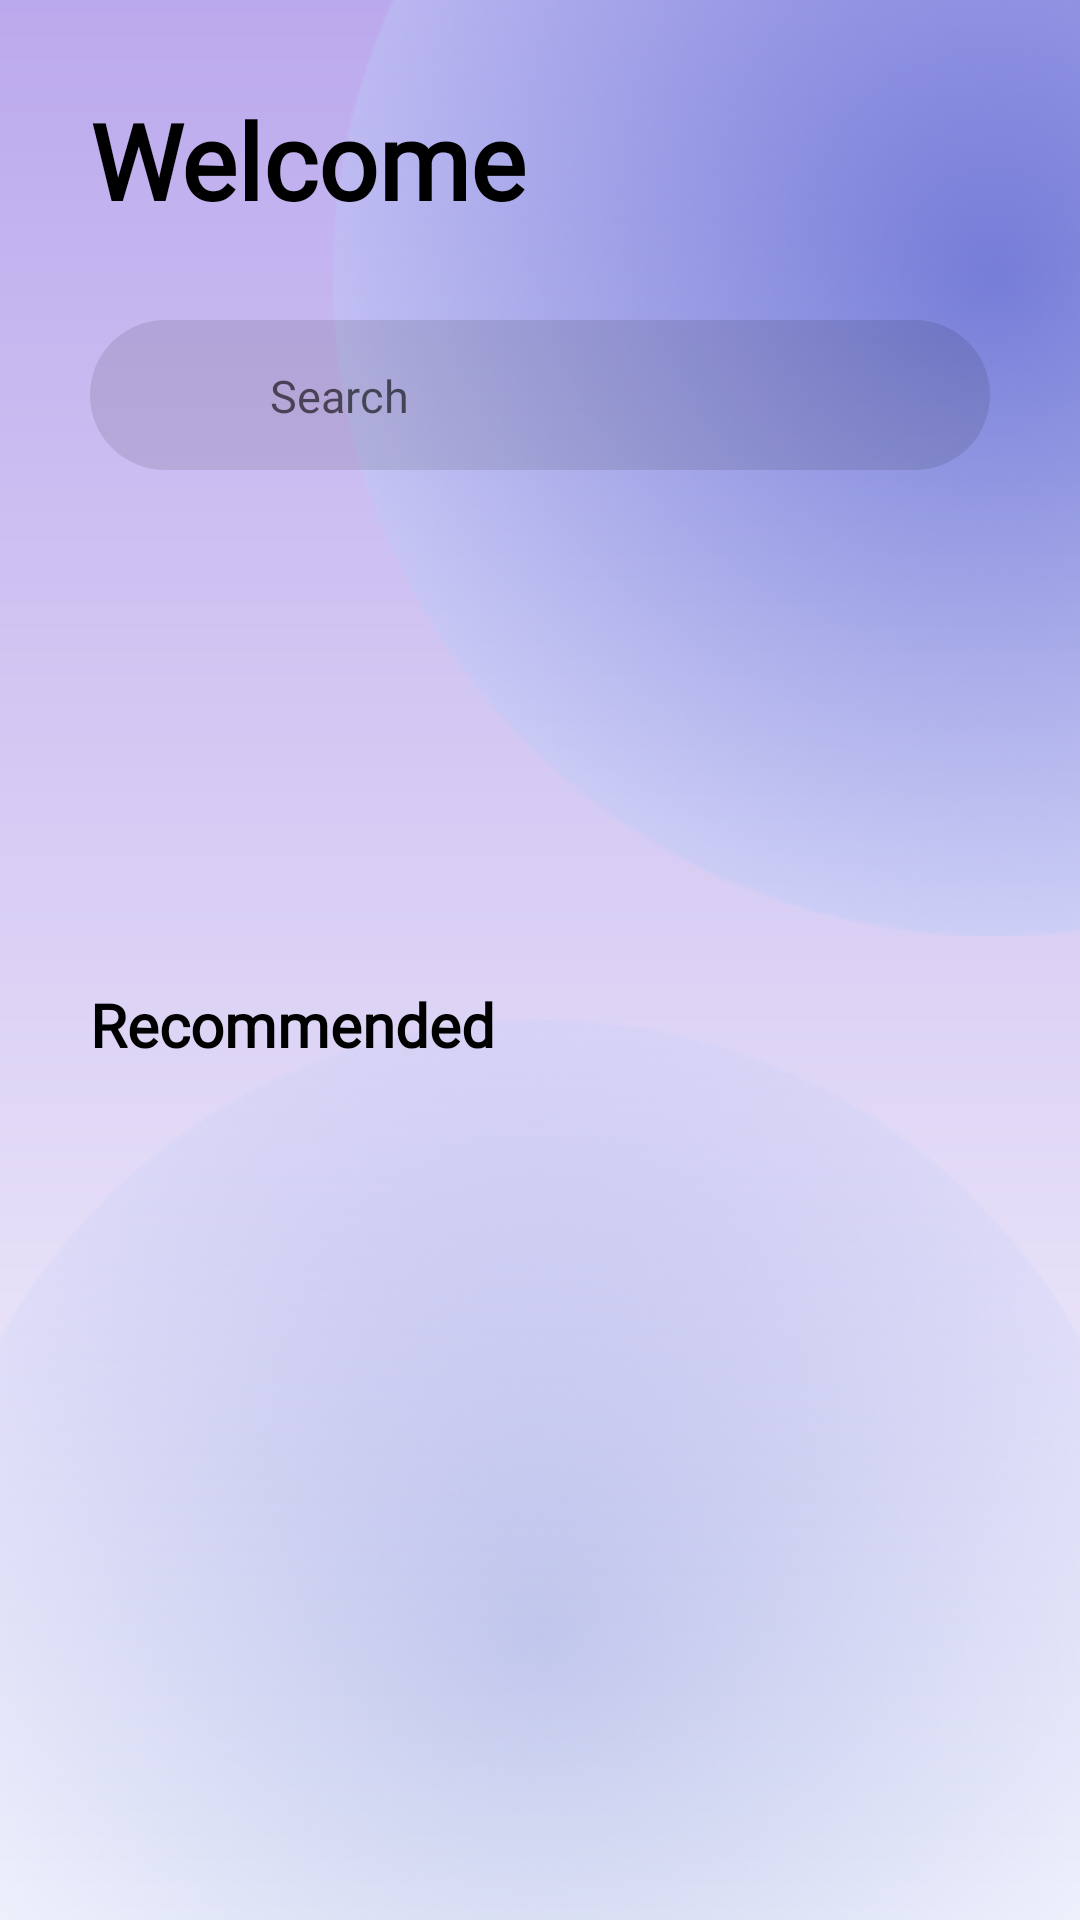

This screen was rendered from an Android layout file. Write that file and the resources it references.
<!-- AndroidManifest.xml: application theme Theme.SecondProjectForBSB -->
<!-- res/layout/activity_main.xml -->
<?xml version="1.0" encoding="utf-8"?>
<androidx.constraintlayout.widget.ConstraintLayout xmlns:android="http://schemas.android.com/apk/res/android"
    xmlns:app="http://schemas.android.com/apk/res-auto"
    xmlns:tools="http://schemas.android.com/tools"
    android:layout_width="match_parent"
    android:layout_height="match_parent"
    tools:context=".MainActivity"
    android:background="@drawable/background_gradient_main">

    <ImageView
        android:id="@+id/imageView5"
        android:layout_width="wrap_content"
        android:layout_height="wrap_content"
        app:layout_constraintEnd_toEndOf="parent"
        app:layout_constraintTop_toTopOf="parent"
        app:srcCompat="@drawable/ellipse2" />

    <ImageView
        android:id="@+id/imageView6"
        android:layout_width="match_parent"
        android:layout_height="300dp"
        android:scaleType="centerCrop"
        app:layout_constraintBottom_toBottomOf="parent"
        app:layout_constraintEnd_toEndOf="parent"
        app:layout_constraintStart_toStartOf="parent"
        app:srcCompat="@drawable/ellipse3" />

    <LinearLayout
        android:layout_width="match_parent"
        android:layout_height="match_parent"
        android:orientation="vertical">
        <LinearLayout
            android:layout_width="match_parent"
            android:layout_height="wrap_content"
            android:layout_marginHorizontal="30dp"
            android:layout_marginTop="30dp">

        <TextView
            android:id="@+id/header"
            android:layout_width="0dp"
            android:layout_height="wrap_content"
            android:layout_weight="1"
            android:fontFamily="@font/roboto_regular"
            android:text="@string/welcome"
            android:textColor="@color/black"
            android:textSize="35sp"
            android:textStyle="bold" />
        <ImageView
            android:id="@+id/cart"
            android:layout_width="30dp"
            android:layout_height="30dp"
            app:srcCompat="@drawable/cart"
            android:layout_gravity="center"
            tools:layout_editor_absoluteY="867dp" />
        </LinearLayout>

        <androidx.constraintlayout.widget.ConstraintLayout
            android:layout_width="wrap_content"
            android:layout_height="wrap_content">

            <View
                android:id="@+id/view"
                android:layout_width="match_parent"
                android:layout_height="50dp"
                android:layout_margin="30dp"
                android:background="@drawable/search_oval"
                app:layout_constraintEnd_toEndOf="parent"
                app:layout_constraintStart_toStartOf="parent"
                app:layout_constraintTop_toTopOf="parent" />

            <ImageView
                android:id="@+id/imageView7"
                android:layout_width="30dp"
                android:layout_height="30dp"
                android:layout_marginStart="15dp"
                app:layout_constraintBottom_toBottomOf="@+id/view"
                app:layout_constraintStart_toStartOf="@+id/view"
                app:layout_constraintTop_toTopOf="@+id/view"
                app:srcCompat="@drawable/baseline_search_24" />

            <EditText
                android:id="@+id/search"
                android:layout_width="0dp"
                android:layout_height="wrap_content"
                android:layout_margin="15dp"
                android:background="@null"
                android:ems="10"
                android:fontFamily="@font/roboto_regular"
                android:hint="@string/search"
                android:inputType="text|textNoSuggestions"
                android:textSize="15sp"
                app:layout_constraintBottom_toBottomOf="@+id/view"
                app:layout_constraintEnd_toEndOf="@+id/view"
                app:layout_constraintStart_toEndOf="@+id/imageView7"
                app:layout_constraintTop_toTopOf="@+id/view" />
        </androidx.constraintlayout.widget.ConstraintLayout>

        <LinearLayout
            android:layout_width="match_parent"
            android:layout_height="0dp"
            android:layout_weight="3">

            <ExpandableListView
                android:id="@+id/expandable"
                android:layout_width="match_parent"
                android:layout_height="match_parent"
                android:layout_marginHorizontal="30dp"
                android:layout_marginVertical="20dp"
                android:groupIndicator="@null"/>
        </LinearLayout>

        <TextView
            android:id="@+id/rec"
            android:layout_width="wrap_content"
            android:layout_height="wrap_content"
            android:layout_marginStart="30dp"
            android:fontFamily="@font/roboto_regular"
            android:text="@string/recommended"
            android:textAlignment="center"
            android:textColor="@color/black"
            android:textSize="20sp"
            android:textStyle="bold" />

        <LinearLayout
            android:layout_width="match_parent"
            android:layout_height="0dp"
            android:layout_weight="5">

            <ListView
                android:id="@+id/main"
                android:layout_width="match_parent"
                android:layout_height="match_parent"
                android:layout_marginHorizontal="30dp"
                android:layout_marginVertical="20dp"
                android:orientation="vertical"
                android:divider="@null" />
        </LinearLayout>

    </LinearLayout>
</androidx.constraintlayout.widget.ConstraintLayout>
<!-- resources referenced by this layout -->
<resources>
  <color name="black">#FF000000</color>
  <!-- drawable background_gradient_main (drawable) -->
  <?xml version="1.0" encoding="utf-8"?>
  <shape xmlns:android="http://schemas.android.com/apk/res/android">
      <gradient
          android:angle="-90"
          android:endColor="@color/sky_white"
          android:startColor="@color/pink_light" />
  </shape>
  <!-- drawable ellipse2: png bitmap (drawable, 75544 bytes) -->
  <!-- drawable ellipse3: png bitmap (drawable, 114396 bytes) -->
  <!-- drawable search_oval (drawable) -->
  <?xml version="1.0" encoding="utf-8"?>
  <shape xmlns:android="http://schemas.android.com/apk/res/android">
      <solid
          android:color="#1A000000"/>
      <corners android:radius="25dp"/>
  </shape>
  <string name="recommended">Recommended</string>
  <string name="search">Search</string>
  <string name="welcome">Welcome</string>
  <style name="Theme.SecondProjectForBSB" parent="Theme.MaterialComponents.DayNight.NoActionBar">
          
          <item name="colorPrimary">@color/black</item>
          <item name="colorPrimaryVariant">@color/black</item>
          <item name="colorOnPrimary">@color/white</item>
          
          <item name="colorSecondary">@color/black</item>
          <item name="colorSecondaryVariant">@color/black</item>
          <item name="colorOnSecondary">@color/black</item>
          
          <item name="android:statusBarColor">?attr/colorPrimaryVariant</item>
          
      </style>
  <color name="sky_white">#FBFAFD</color>
  <color name="pink_light">#BBA9ED</color>
  <color name="white">#FFFFFFFF</color>
</resources>
